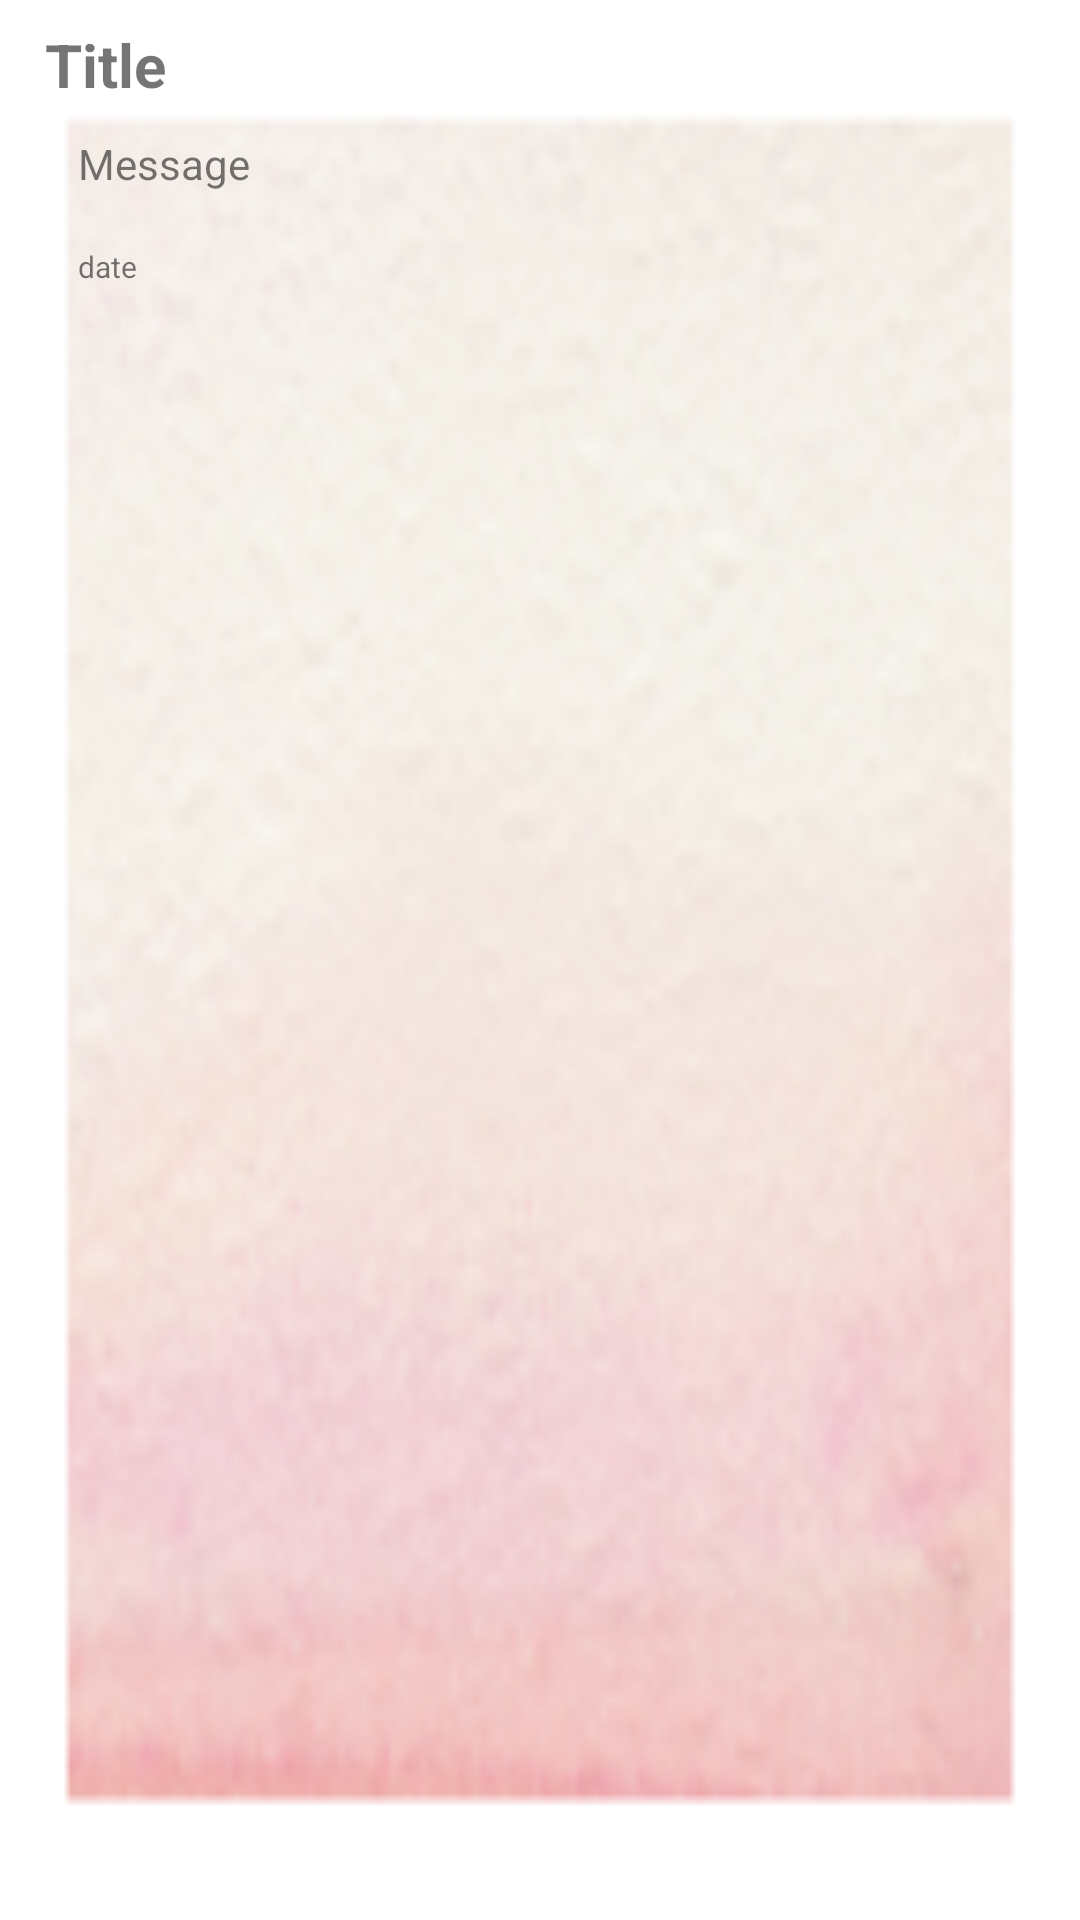

This screen was rendered from an Android layout file. Write that file and the resources it references.
<!-- AndroidManifest.xml: application theme AppTheme -->
<!-- res/layout/frustration_list_row.xml -->
<?xml version="1.0" encoding="utf-8"?>
<RelativeLayout xmlns:android="http://schemas.android.com/apk/res/android"
    xmlns:app="http://schemas.android.com/apk/res-auto"
    android:orientation="vertical" android:layout_width="match_parent"
    android:layout_height="match_parent">


    <LinearLayout
        android:orientation="vertical"
        android:layout_width="match_parent"
        android:layout_height="wrap_content"
        android:layout_marginTop="8dp">

        <TextView
            android:text="Title"
            android:layout_width="match_parent"
            android:layout_height="wrap_content"
            android:layout_marginLeft="15dp"
            android:textSize="20sp"
            android:textStyle="bold"
            android:id="@+id/list_frustration_title"
            android:layout_weight="1" />

        <TextView
            android:text="Message"
            android:layout_width="match_parent"
            android:layout_height="wrap_content"
            android:layout_marginTop="10dp"
            android:layout_marginLeft="26dp"
            android:layout_marginRight="26dp"
            android:id="@+id/list_frustration_message"
            android:layout_weight="0.73" />

        <RelativeLayout
            android:orientation="horizontal"
            android:layout_width="match_parent"
            android:layout_height="wrap_content"
            android:layout_marginTop="8dp">

            <TextView
                android:id="@+id/list_frustration_date"
                android:text="date"
                android:layout_width="wrap_content"
                android:layout_height="wrap_content"
                android:layout_marginLeft="26dp"
                android:layout_marginTop="10dp"
                android:textSize="10sp" />

            <ImageView
                android:id="@+id/list_frustration_icon"
                android:layout_width="wrap_content"
                android:layout_height="wrap_content"
                android:layout_marginRight="26dp"
                android:layout_alignParentEnd="true" />

            <ImageView
                android:id="@+id/list_frustration_icon2"
                android:layout_width="wrap_content"
                android:layout_height="wrap_content"
                android:layout_marginRight="52dp"
                android:layout_alignParentEnd="true"
                />

            <ImageView
                android:id="@+id/list_frustration_icon3"
                android:layout_width="wrap_content"
                android:layout_height="wrap_content"
                android:layout_marginRight="78dp"
                android:layout_alignParentEnd="true"
                />

        </RelativeLayout>

    </LinearLayout>


</RelativeLayout>
<!-- resources referenced by this layout -->
<resources>
  <style name="AppTheme" parent="Theme.AppCompat.Light.DarkActionBar">
          
          <item name="colorPrimary">@color/colorPrimary</item>
          <item name="colorPrimaryDark">@color/colorPrimaryDark</item>
          <item name="colorAccent">@color/colorAccent</item>
          <item name="android:windowBackground">@mipmap/ic_bg</item>
      </style>
  <color name="colorPrimary">#f3a9cd</color>
  <color name="colorPrimaryDark">#f3a9cd</color>
  <color name="colorAccent">#FF4081</color>
</resources>
